38-way image classification set "60_20_20segmented" from GitHub (Sanjana-aravindan/Plant-leaf-disease-classification); label vocabulary: apple frogeye spot, apple scab, apple cedar apple rust, apple healthy, blueberry healthy, cherry powdery mildew, cherry healthy, corn cercospora gray leaf spot, corn common rust, corn northern leaf blight, corn healthy, grape black rot, grape esca black measles, grape leaf blight isariopsis leaf spot markers, grape healthy, orange huanglongbing citrus greening, peach bacterial spot, peach healthy, bell pepper bacterial spot, bell pepper healthy, potato early blight, potato late blight, potato healthy, raspberry healthy, soybean healthy, squash powdery mildew, strawberry leaf scorch, strawberry healthy, tomato bacterial spot, tomato early blight, tomato late blight, tomato leaf mold, tomato septoria leaf spot, tomato two-spotted spider mite, tomato target spot, tomato yellow leaf curl virus, tomato mosaic virus, tomato healthy.

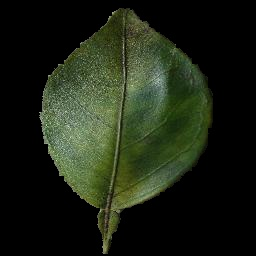
Label: orange huanglongbing citrus greening

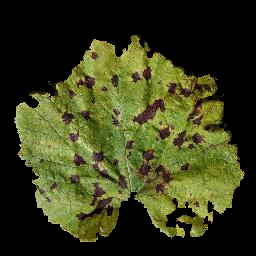
Label: grape leaf blight isariopsis leaf spot markers

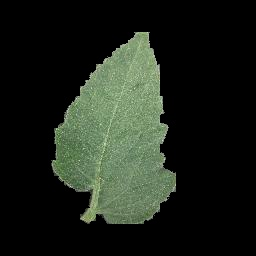
Label: tomato healthy

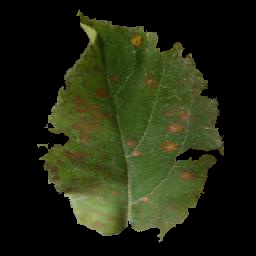
Label: apple cedar apple rust

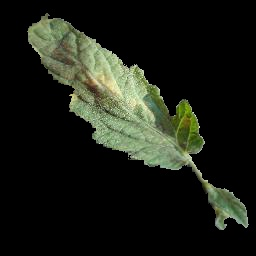
Label: tomato leaf mold

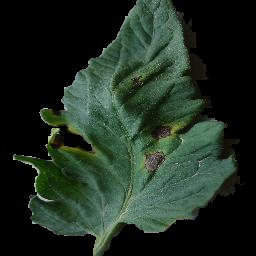
Label: tomato early blight
